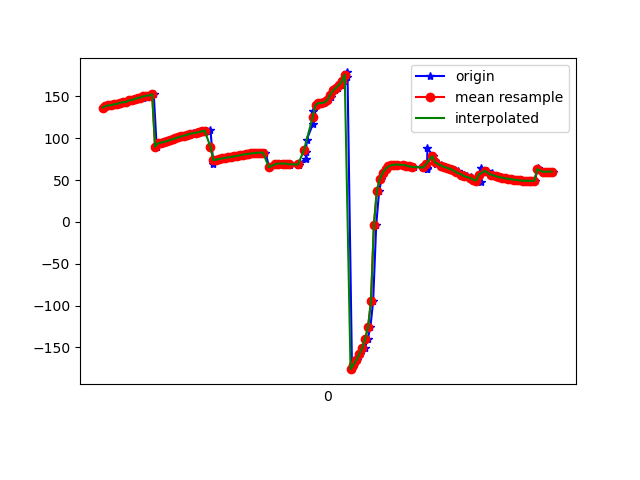

Data behind this chart, as committed beside it:
1617847865241, 543508786050082, 136.39217, 18.758984, -19.011759
1617847865259, 543508805280852, 136.8, 18.73, -19.13
1617847865276, 543508824511622, 138.4, 19.55, -19.56
1617847865287, 543508843742392, 139.1, 19.09, -19.64
1617847865305, 543508863099951, 139.4, 19.36, -19.41
1617847865326, 543508882330721, 140.5, 19.19, -20
1617847865347, 543508901561491, 140.9, 19.09, -20
1617847865370, 543508920792261, 142.1, 20.15, -20.48
1617847865381, 543508940023031, 143, 20.04, -20.87
1617847865401, 543508959253801, 143.2, 20.28, -20.64
1617847865420, 543508978484571, 145, 20.86, -21.8
1617847865443, 543508997715341, 145.7, 20.76, -21.81
1617847865460, 543509016946111, 145.9, 21.23, -21.45
1617847865477, 543509036176881, 147.5, 21.72, -22.45
1617847865493, 543509055407651, 148.2, 21.52, -22.47
1617847865516, 543509074638421, 148.4, 21.86, -22.38
1617847865536, 543509093869191, 150, 22.3, -23.4
1617847865551, 543509113099961, 150.7, 22.07, -23.58
1617847865575, 543509132330731, 150.9, 22.45, -23.27
1617847865591, 543509151561501, 152.6, 22.95, -24.12
1617847865611, 543509170792271, 89.76, 22.2, -19.08
1617847865631, 543509190023041, 93.76, 23.48, -24.71
1617847865648, 543509209253811, 94.61, 23.88, -25.04
1617847865668, 543509228484581, 95.5, 24.4, -25.37
1617847865686, 543509247715351, 96.44, 24.98, -25.61
1617847865707, 543509266946121, 97.53, 25.68, -25.76
1617847865722, 543509286176891, 98.73, 26.42, -25.88
1617847865745, 543509305407661, 99.91, 27.11, -25.97
1617847865770, 543509324638431, 101, 27.68, -26.09
1617847865787, 543509343869201, 102.1, 28.08, -26.23
1617847865804, 543509363099971, 103.1, 28.22, -26.38
1617847865830, 543509382330741, 104.1, 28.17, -26.5
1617847865854, 543509401561511, 104.9, 28.08, -26.63
1617847865858, 543509420792281, 105.7, 28.03, -26.75
1617847865887, 543509440023051, 106.5, 28.09, -26.85
1617847865904, 543509459253821, 107.2, 28.29, -26.92
1617847865923, 543509478484591, 107.9, 28.51, -26.92
1617847865939, 543509497715361, 108.5, 28.67, -26.81
1617847865958, 543509516946131, 109, 28.74, -26.66
1617847865980, 543509536176901, 109.5, 28.82, -26.51
1617847865999, 543509555407671, 69.28, 25.44, -25.18
1617847866015, 543509574638441, 73.69, 29.15, -26.31
1617847866034, 543509593869211, 74.42, 29.33, -26.23
1617847866056, 543509613099981, 75.14, 29.45, -26.18
1617847866073, 543509632330751, 75.82, 29.54, -26.11
1617847866086, 543509651561521, 76.45, 29.58, -26.02
1617847866105, 543509670792291, 77.05, 29.59, -25.86
1617847866128, 543509690023061, 77.59, 29.56, -25.66
1617847866144, 543509709253831, 78.1, 29.52, -25.46
1617847866162, 543509728484601, 78.63, 29.47, -25.29
1617847866181, 543509747715371, 79.18, 29.36, -25.15
1617847866199, 543509766946141, 79.74, 29.13, -25
1617847866219, 543509786176911, 80.27, 28.82, -24.85
1617847866239, 543509805407681, 80.77, 28.6, -24.73
1617847866258, 543509824638451, 81.25, 28.53, -24.63
1617847866276, 543509843869221, 81.75, 28.53, -24.52
1617847866298, 543509863099991, 82.21, 28.49, -24.35
1617847866316, 543509882330761, 82.51, 28.33, -24.03
1617847866331, 543509901561531, 82.67, 28.1, -23.57
1617847866357, 543509920792301, 82.81, 27.97, -23.06
1617847866382, 543509940023071, 65.21, 25.09, -22.48
... 102 more rows
